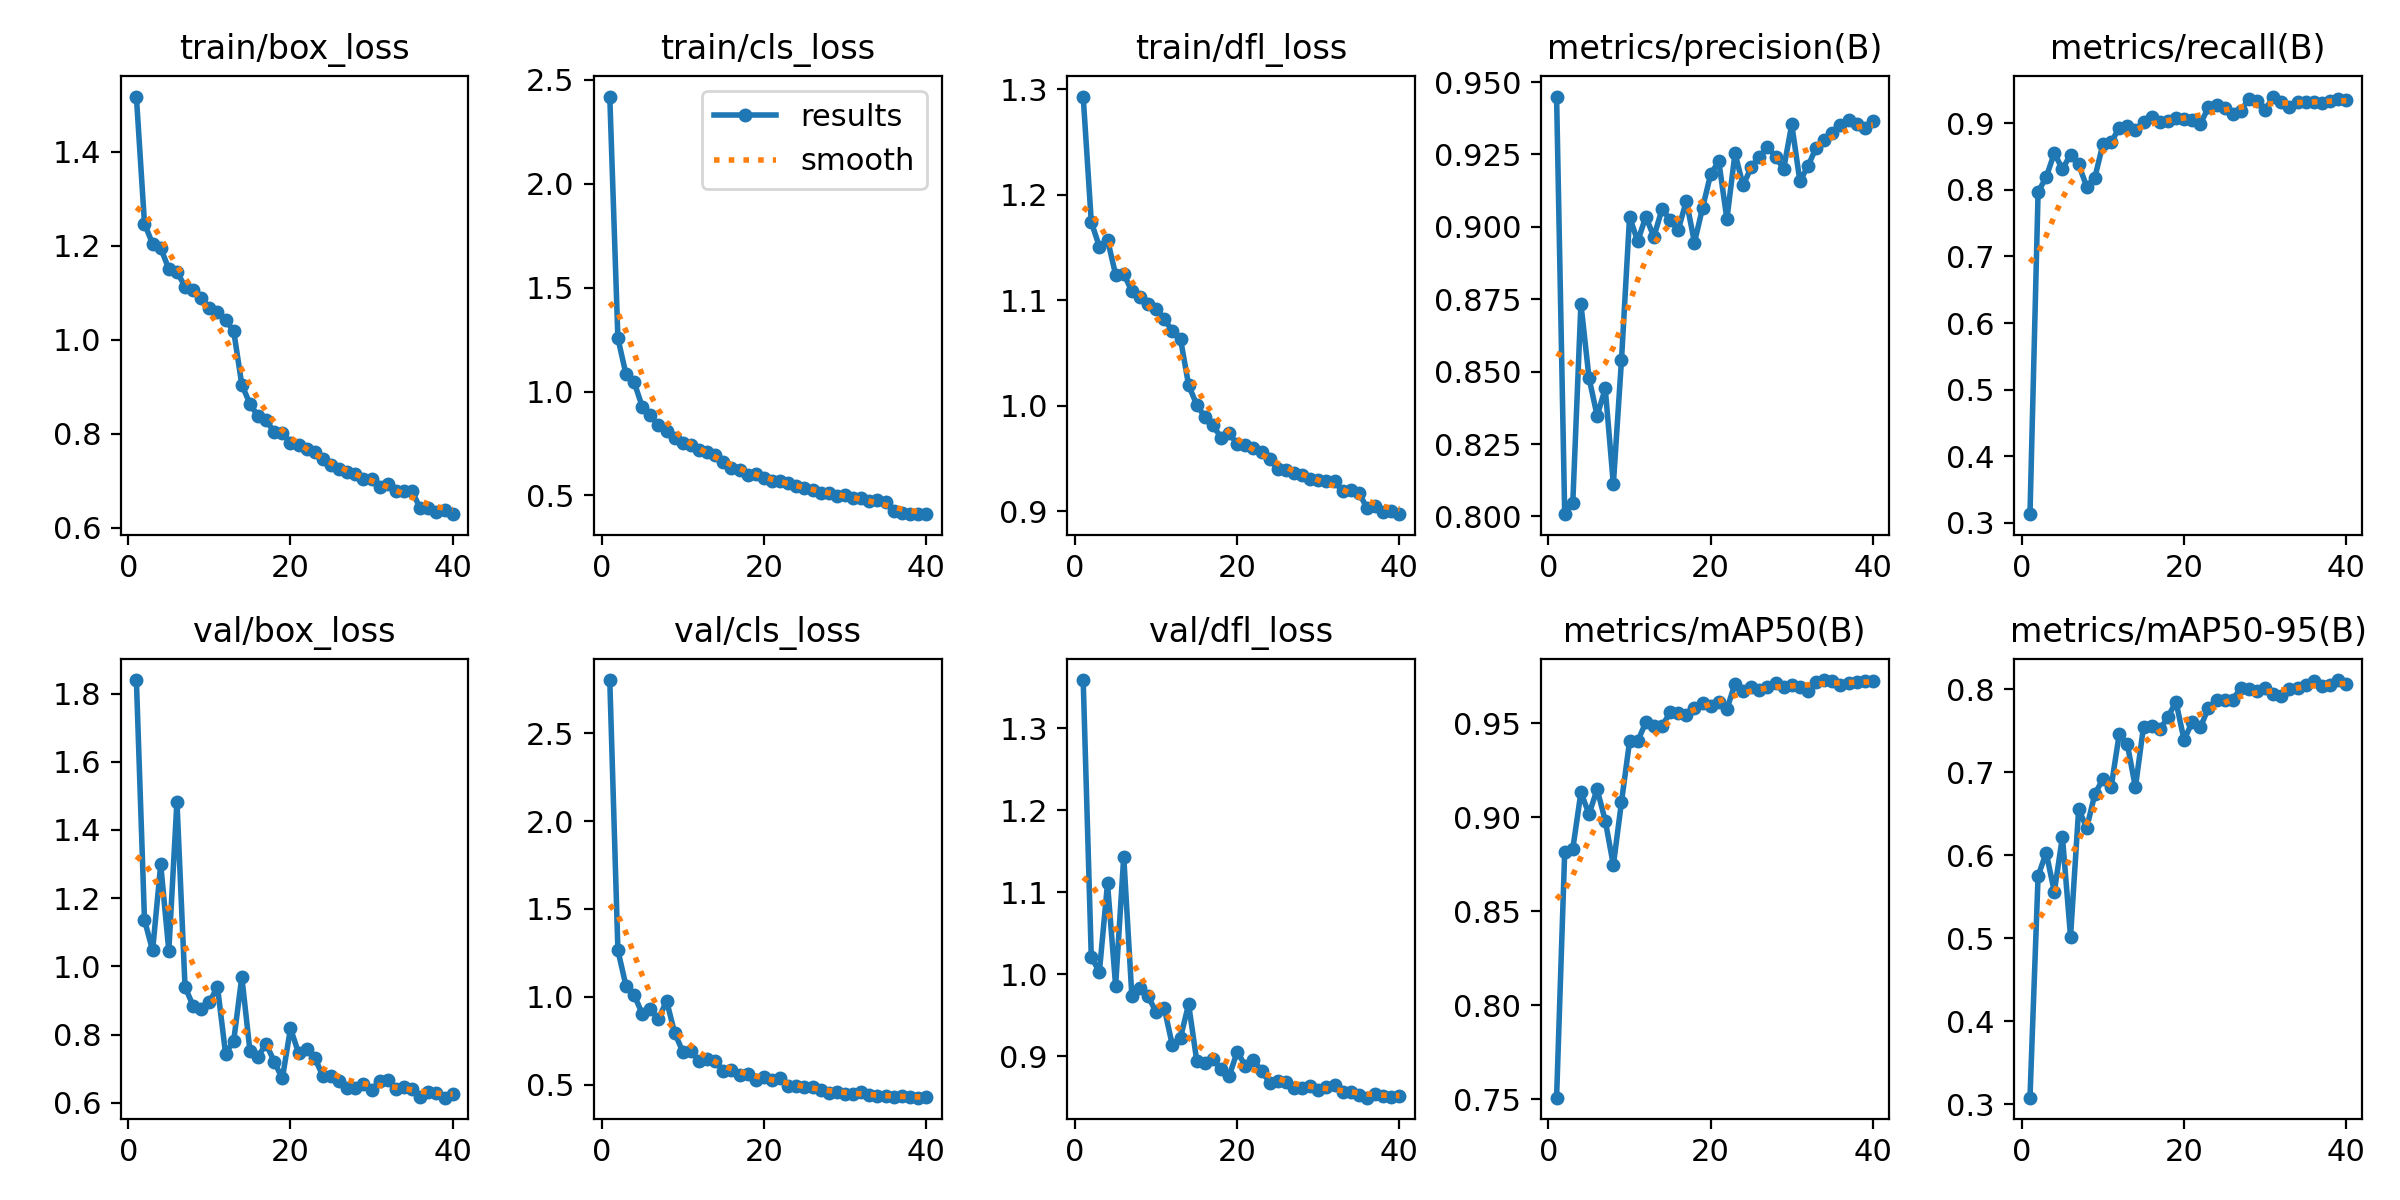

The data file committed next to this chart (first rows):
epoch, time, train/box_loss, train/cls_loss, train/dfl_loss, metrics/precision(B), metrics/recall(B), metrics/mAP50(B), metrics/mAP50-95(B), val/box_loss, val/cls_loss, val/dfl_loss, lr/pg0, lr/pg1, lr/pg2
1, 26.72, 1.517, 2.42, 1.293, 0.945, 0.3129, 0.7509, 0.3078, 1.84, 2.802, 1.359, 0.0004122, 0.0004122, 0.0004122
2, 48.77, 1.247, 1.256, 1.174, 0.8008, 0.7967, 0.8816, 0.5752, 1.136, 1.265, 1.021, 0.0008276, 0.0008276, 0.0008276
3, 71.13, 1.203, 1.083, 1.151, 0.8048, 0.819, 0.8833, 0.6031, 1.047, 1.062, 1.003, 0.001238, 0.001238, 0.001238
4, 90.44, 1.194, 1.045, 1.157, 0.8734, 0.8552, 0.9133, 0.5562, 1.299, 1.011, 1.111, 0.001233, 0.001233, 0.001233
5, 111.4, 1.15, 0.9276, 1.124, 0.8478, 0.8311, 0.9018, 0.6222, 1.045, 0.9051, 0.9859, 0.00122, 0.00122, 0.00122
6, 130.6, 1.144, 0.8862, 1.125, 0.8347, 0.853, 0.915, 0.5021, 1.483, 0.9297, 1.143, 0.001203, 0.001203, 0.001203
7, 150.6, 1.113, 0.8364, 1.108, 0.8442, 0.8381, 0.8983, 0.6555, 0.9393, 0.873, 0.9738, 0.001183, 0.001183, 0.001183
8, 170.4, 1.106, 0.8101, 1.103, 0.8111, 0.8047, 0.8746, 0.6332, 0.8842, 0.9778, 0.9831, 0.001159, 0.001159, 0.001159
9, 190.6, 1.088, 0.7782, 1.096, 0.8539, 0.8185, 0.9081, 0.674, 0.8754, 0.7954, 0.9729, 0.001132, 0.001132, 0.001132
10, 210.9, 1.067, 0.7531, 1.092, 0.9035, 0.8692, 0.9404, 0.6919, 0.8948, 0.6888, 0.954, 0.001102, 0.001102, 0.001102
11, 229.8, 1.058, 0.7432, 1.082, 0.895, 0.8712, 0.9405, 0.6819, 0.9395, 0.6897, 0.9585, 0.001069, 0.001069, 0.001069
12, 250.1, 1.042, 0.7196, 1.071, 0.9035, 0.8932, 0.9506, 0.7458, 0.7431, 0.6351, 0.9131, 0.001033, 0.001033, 0.001033
13, 268.6, 1.018, 0.7098, 1.063, 0.8966, 0.8959, 0.9486, 0.7341, 0.7814, 0.6491, 0.9228, 0.0009949, 0.0009949, 0.0009949
14, 290.1, 0.9042, 0.692, 1.019, 0.9061, 0.89, 0.9485, 0.682, 0.969, 0.6364, 0.9634, 0.0009545, 0.0009545, 0.0009545
15, 310.4, 0.8635, 0.6612, 1.001, 0.9024, 0.9016, 0.9559, 0.7552, 0.7524, 0.5807, 0.8948, 0.0009122, 0.0009122, 0.0009122
16, 328.9, 0.8369, 0.6295, 0.9892, 0.8989, 0.9098, 0.9554, 0.7561, 0.7347, 0.5869, 0.8911, 0.000868, 0.000868, 0.000868
17, 350, 0.8288, 0.6214, 0.9812, 0.909, 0.9013, 0.9543, 0.7518, 0.7733, 0.555, 0.896, 0.0008225, 0.0008225, 0.0008225
18, 368.3, 0.803, 0.5995, 0.9697, 0.8946, 0.9038, 0.9581, 0.7664, 0.7199, 0.5638, 0.8842, 0.0007757, 0.0007757, 0.0007757
19, 389.6, 0.8023, 0.6013, 0.9737, 0.9065, 0.908, 0.961, 0.7854, 0.6711, 0.5299, 0.8757, 0.000728, 0.000728, 0.000728
20, 408.5, 0.78, 0.586, 0.9634, 0.9182, 0.9059, 0.959, 0.7392, 0.8183, 0.5461, 0.9057, 0.0006798, 0.0006798, 0.0006798
21, 428.2, 0.7749, 0.5669, 0.9624, 0.9227, 0.905, 0.9612, 0.7606, 0.7457, 0.5295, 0.888, 0.0006312, 0.0006312, 0.0006312
22, 447.9, 0.7677, 0.5678, 0.9595, 0.9026, 0.8988, 0.9576, 0.7543, 0.7566, 0.5393, 0.8952, 0.0005827, 0.0005827, 0.0005827
23, 466.6, 0.76, 0.5592, 0.956, 0.9254, 0.9238, 0.9711, 0.7775, 0.7313, 0.4924, 0.8822, 0.0005345, 0.0005345, 0.0005345
24, 486.5, 0.7455, 0.5462, 0.9492, 0.9143, 0.928, 0.9669, 0.7872, 0.6782, 0.4928, 0.8677, 0.0004868, 0.0004868, 0.0004868
25, 506.1, 0.7325, 0.5375, 0.9399, 0.9206, 0.9234, 0.9692, 0.7874, 0.678, 0.4864, 0.8695, 0.00044, 0.00044, 0.00044
26, 528.8, 0.7242, 0.5244, 0.9387, 0.9242, 0.9133, 0.9678, 0.7879, 0.6648, 0.4876, 0.8687, 0.0003945, 0.0003945, 0.0003945
27, 550.4, 0.7176, 0.5137, 0.9363, 0.9275, 0.9188, 0.9696, 0.8018, 0.6428, 0.4679, 0.8609, 0.0003503, 0.0003503, 0.0003503
28, 570.7, 0.7143, 0.5112, 0.9338, 0.9242, 0.9367, 0.9715, 0.8005, 0.6431, 0.4562, 0.8617, 0.000308, 0.000308, 0.000308
29, 591.4, 0.7039, 0.4975, 0.9301, 0.92, 0.9333, 0.9695, 0.7979, 0.656, 0.4579, 0.8631, 0.0002676, 0.0002676, 0.0002676
30, 609.9, 0.7034, 0.5003, 0.9293, 0.9354, 0.9198, 0.9705, 0.802, 0.6376, 0.4494, 0.8593, 0.0002294, 0.0002294, 0.0002294
31, 629.7, 0.6872, 0.4881, 0.9289, 0.9158, 0.9401, 0.9696, 0.794, 0.6634, 0.4488, 0.8628, 0.0001937, 0.0001937, 0.0001937
32, 649.7, 0.6929, 0.4889, 0.9281, 0.9209, 0.9321, 0.9672, 0.7918, 0.6678, 0.4587, 0.865, 0.0001607, 0.0001607, 0.0001607
33, 668.1, 0.6773, 0.4746, 0.9185, 0.9274, 0.9248, 0.9717, 0.8003, 0.641, 0.4442, 0.8569, 0.0001307, 0.0001307, 0.0001307
34, 688.9, 0.6787, 0.4787, 0.9197, 0.93, 0.9317, 0.973, 0.8016, 0.6462, 0.438, 0.8559, 0.0001037, 0.0001037, 0.0001037
35, 707.3, 0.6776, 0.4682, 0.917, 0.9325, 0.9315, 0.9727, 0.8052, 0.6403, 0.4357, 0.853, 7.99397e-05, 7.99397e-05, 7.99397e-05
36, 728.1, 0.6411, 0.4258, 0.903, 0.9353, 0.9318, 0.9706, 0.81, 0.617, 0.4312, 0.8494, 5.95995e-05, 5.95995e-05, 5.95995e-05
37, 746.2, 0.6424, 0.4174, 0.9046, 0.9369, 0.9305, 0.9712, 0.8041, 0.6327, 0.4344, 0.8537, 4.27838e-05, 4.27838e-05, 4.27838e-05
38, 766.3, 0.6329, 0.4119, 0.8992, 0.9355, 0.9339, 0.9719, 0.8057, 0.6289, 0.4314, 0.8521, 2.95961e-05, 2.95961e-05, 2.95961e-05
39, 786.3, 0.6368, 0.4127, 0.9004, 0.9342, 0.9367, 0.9726, 0.8114, 0.6148, 0.427, 0.8503, 2.01178e-05, 2.01178e-05, 2.01178e-05
40, 804.5, 0.6288, 0.4096, 0.897, 0.9367, 0.9347, 0.9724, 0.8072, 0.6243, 0.4281, 0.8516, 1.44074e-05, 1.44074e-05, 1.44074e-05
